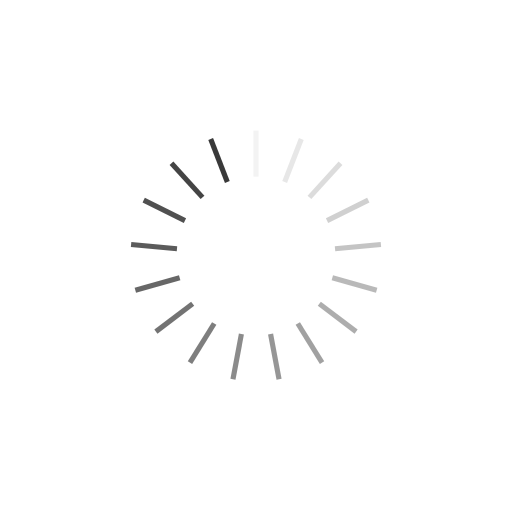
t = 0.00 s
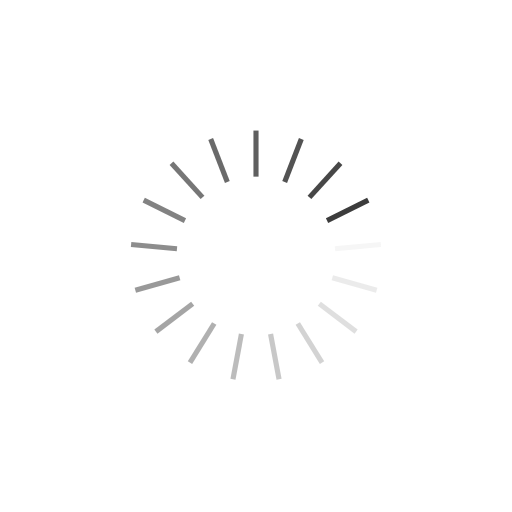
t = 0.25 s
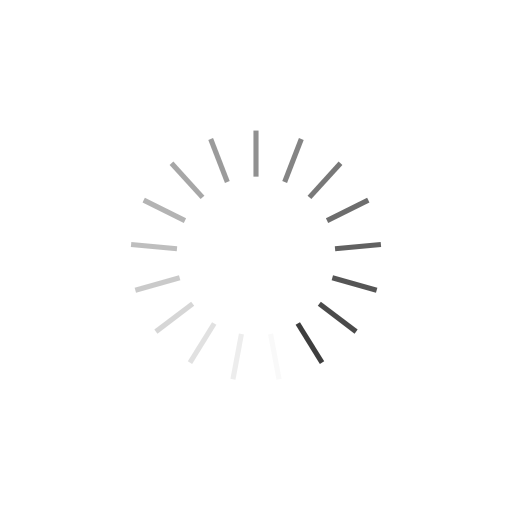
t = 0.50 s
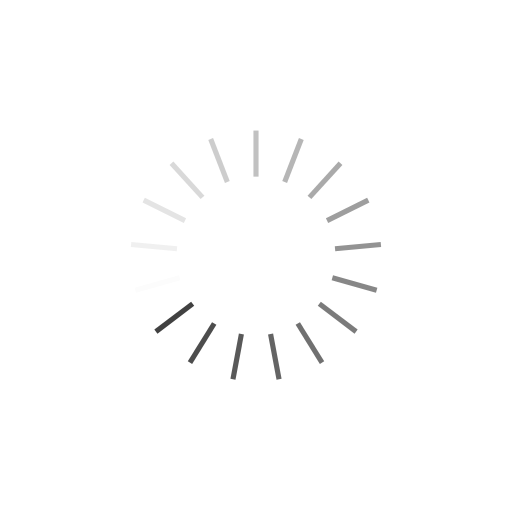
t = 0.75 s

The animated SVG that drew these frames (rendered in a browser with its animation timeline set to each time). Animation: 17 SMIL elements (animate=17); one cycle of 1.00 s, repeats indefinitely.

<svg class="lds-spinner" width="200px"  height="200px"  xmlns="http://www.w3.org/2000/svg" xmlns:xlink="http://www.w3.org/1999/xlink" viewBox="0 0 100 100" preserveAspectRatio="xMidYMid" style="background: rgba(0, 0, 0, 0) none repeat scroll 0% 0%;"><g transform="rotate(0 50 50)">
  <rect x="49.5" y="25.5" rx="0" ry="0" width="1" height="9" fill="#393939">
    <animate attributeName="opacity" values="1;0" times="0;1" dur="1s" begin="-0.9411764705882353s" repeatCount="indefinite"></animate>
  </rect>
</g><g transform="rotate(21.176470588235293 50 50)">
  <rect x="49.5" y="25.5" rx="0" ry="0" width="1" height="9" fill="#393939">
    <animate attributeName="opacity" values="1;0" times="0;1" dur="1s" begin="-0.8823529411764706s" repeatCount="indefinite"></animate>
  </rect>
</g><g transform="rotate(42.35294117647059 50 50)">
  <rect x="49.5" y="25.5" rx="0" ry="0" width="1" height="9" fill="#393939">
    <animate attributeName="opacity" values="1;0" times="0;1" dur="1s" begin="-0.8235294117647058s" repeatCount="indefinite"></animate>
  </rect>
</g><g transform="rotate(63.529411764705884 50 50)">
  <rect x="49.5" y="25.5" rx="0" ry="0" width="1" height="9" fill="#393939">
    <animate attributeName="opacity" values="1;0" times="0;1" dur="1s" begin="-0.7647058823529411s" repeatCount="indefinite"></animate>
  </rect>
</g><g transform="rotate(84.70588235294117 50 50)">
  <rect x="49.5" y="25.5" rx="0" ry="0" width="1" height="9" fill="#393939">
    <animate attributeName="opacity" values="1;0" times="0;1" dur="1s" begin="-0.7058823529411765s" repeatCount="indefinite"></animate>
  </rect>
</g><g transform="rotate(105.88235294117646 50 50)">
  <rect x="49.5" y="25.5" rx="0" ry="0" width="1" height="9" fill="#393939">
    <animate attributeName="opacity" values="1;0" times="0;1" dur="1s" begin="-0.6470588235294118s" repeatCount="indefinite"></animate>
  </rect>
</g><g transform="rotate(127.05882352941177 50 50)">
  <rect x="49.5" y="25.5" rx="0" ry="0" width="1" height="9" fill="#393939">
    <animate attributeName="opacity" values="1;0" times="0;1" dur="1s" begin="-0.5882352941176471s" repeatCount="indefinite"></animate>
  </rect>
</g><g transform="rotate(148.23529411764707 50 50)">
  <rect x="49.5" y="25.5" rx="0" ry="0" width="1" height="9" fill="#393939">
    <animate attributeName="opacity" values="1;0" times="0;1" dur="1s" begin="-0.5294117647058824s" repeatCount="indefinite"></animate>
  </rect>
</g><g transform="rotate(169.41176470588235 50 50)">
  <rect x="49.5" y="25.5" rx="0" ry="0" width="1" height="9" fill="#393939">
    <animate attributeName="opacity" values="1;0" times="0;1" dur="1s" begin="-0.47058823529411764s" repeatCount="indefinite"></animate>
  </rect>
</g><g transform="rotate(190.58823529411765 50 50)">
  <rect x="49.5" y="25.5" rx="0" ry="0" width="1" height="9" fill="#393939">
    <animate attributeName="opacity" values="1;0" times="0;1" dur="1s" begin="-0.4117647058823529s" repeatCount="indefinite"></animate>
  </rect>
</g><g transform="rotate(211.76470588235293 50 50)">
  <rect x="49.5" y="25.5" rx="0" ry="0" width="1" height="9" fill="#393939">
    <animate attributeName="opacity" values="1;0" times="0;1" dur="1s" begin="-0.35294117647058826s" repeatCount="indefinite"></animate>
  </rect>
</g><g transform="rotate(232.94117647058823 50 50)">
  <rect x="49.5" y="25.5" rx="0" ry="0" width="1" height="9" fill="#393939">
    <animate attributeName="opacity" values="1;0" times="0;1" dur="1s" begin="-0.29411764705882354s" repeatCount="indefinite"></animate>
  </rect>
</g><g transform="rotate(254.11764705882354 50 50)">
  <rect x="49.5" y="25.5" rx="0" ry="0" width="1" height="9" fill="#393939">
    <animate attributeName="opacity" values="1;0" times="0;1" dur="1s" begin="-0.23529411764705882s" repeatCount="indefinite"></animate>
  </rect>
</g><g transform="rotate(275.29411764705884 50 50)">
  <rect x="49.5" y="25.5" rx="0" ry="0" width="1" height="9" fill="#393939">
    <animate attributeName="opacity" values="1;0" times="0;1" dur="1s" begin="-0.17647058823529413s" repeatCount="indefinite"></animate>
  </rect>
</g><g transform="rotate(296.47058823529414 50 50)">
  <rect x="49.5" y="25.5" rx="0" ry="0" width="1" height="9" fill="#393939">
    <animate attributeName="opacity" values="1;0" times="0;1" dur="1s" begin="-0.11764705882352941s" repeatCount="indefinite"></animate>
  </rect>
</g><g transform="rotate(317.6470588235294 50 50)">
  <rect x="49.5" y="25.5" rx="0" ry="0" width="1" height="9" fill="#393939">
    <animate attributeName="opacity" values="1;0" times="0;1" dur="1s" begin="-0.058823529411764705s" repeatCount="indefinite"></animate>
  </rect>
</g><g transform="rotate(338.8235294117647 50 50)">
  <rect x="49.5" y="25.5" rx="0" ry="0" width="1" height="9" fill="#393939">
    <animate attributeName="opacity" values="1;0" times="0;1" dur="1s" begin="0s" repeatCount="indefinite"></animate>
  </rect>
</g></svg>
